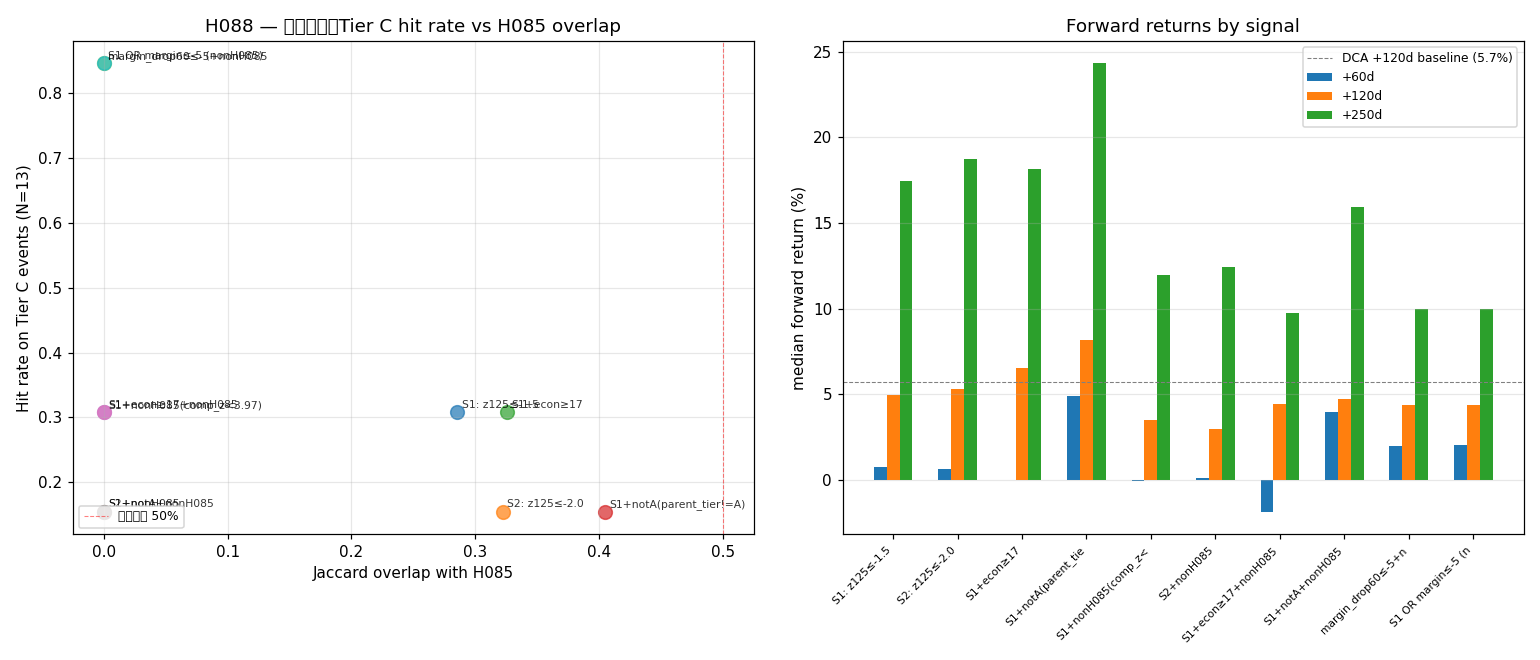

The table this chart was drawn from, first rows:
signal, n_trig, n_cluster, hit_C_events, hit_rate_C, must_hit, jaccard_H085, med_60d_pct, med_120d_pct, med_250d_pct
S1: z125≤-1.5, 305, 11, 4/13, 0.3077, 0/2, 0.2857, 0.7645, 4.991, 17.44
S2: z125≤-2.0, 189, 8, 2/13, 0.1538, 0/2, 0.3222, 0.6695, 5.298, 18.76
S1+econ≥17, 264, 11, 4/13, 0.3077, 0/2, 0.3254, 0.01505, 6.533, 18.18
S1+notA(parent_tier!=A), 161, 6, 2/13, 0.1538, 0/2, 0.4049, 4.895, 8.18, 24.31
S1+nonH085(comp_z<3.97), 209, 11, 4/13, 0.3077, 0/2, 0.0, -0.02877, 3.52, 11.96
S2+nonH085, 112, 7, 2/13, 0.1538, 0/2, 0.0, 0.09776, 2.983, 12.42
S1+econ≥17+nonH085, 168, 11, 4/13, 0.3077, 0/2, 0.0, -1.86, 4.466, 9.756
S1+notA+nonH085, 78, 6, 2/13, 0.1538, 0/2, 0.0, 3.991, 4.732, 15.92
margin_drop60≤-5+nonH085, 1485, 30, 11/13, 0.8462, 2/2, 0.0, 2.005, 4.379, 9.963
S1 OR margin≤-5 (nonH085), 1493, 30, 11/13, 0.8462, 2/2, 0.0, 2.025, 4.391, 9.963
